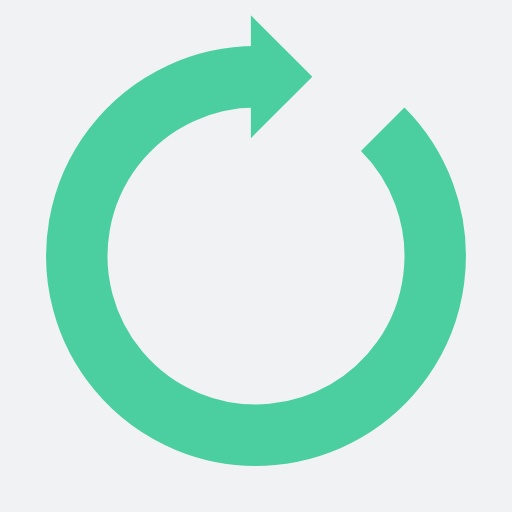
t = 0.00 s
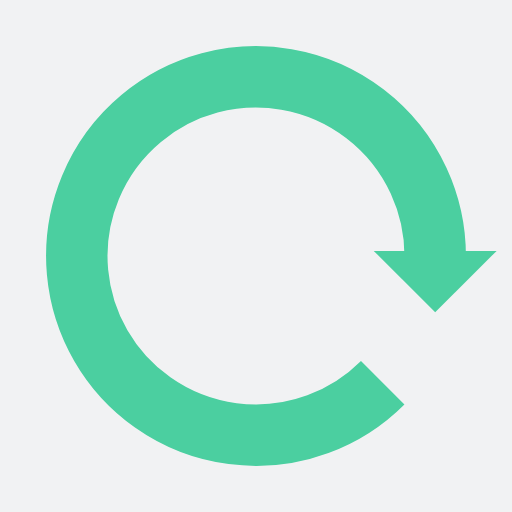
t = 0.25 s
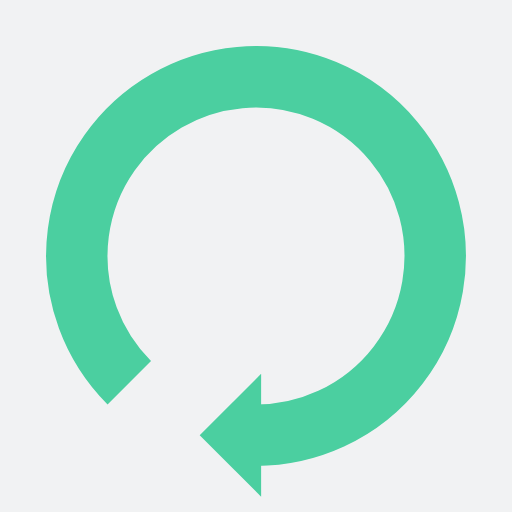
t = 0.50 s
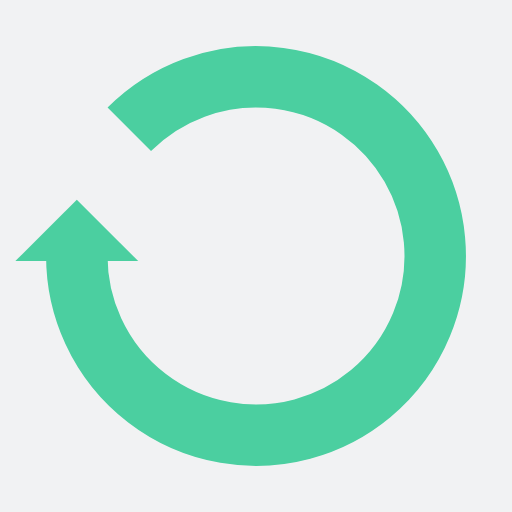
t = 0.75 s

The animated SVG that drew these frames (rendered in a browser with its animation timeline set to each time). Animation: 1 SMIL element (animateTransform=1); one cycle of 1.00 s, repeats indefinitely.

<?xml version="1.0" encoding="utf-8"?>
<svg xmlns="http://www.w3.org/2000/svg" xmlns:xlink="http://www.w3.org/1999/xlink" style="margin: auto; background: rgb(241, 242, 243); display: block; shape-rendering: auto;" width="200px" height="200px" viewBox="0 0 100 100" preserveAspectRatio="xMidYMid">
<g>
  <path d="M50 15A35 35 0 1 0 74.74873734152916 25.251262658470843" fill="none" stroke="#4bcfa0" stroke-width="12"></path>
  <path d="M49 3L49 27L61 15L49 3" fill="#4bcfa0"></path>
  <animateTransform attributeName="transform" type="rotate" repeatCount="indefinite" dur="1s" values="0 50 50;360 50 50" keyTimes="0;1"></animateTransform>
</g>
<!-- [ldio] generated by https://loading.io/ --></svg>
